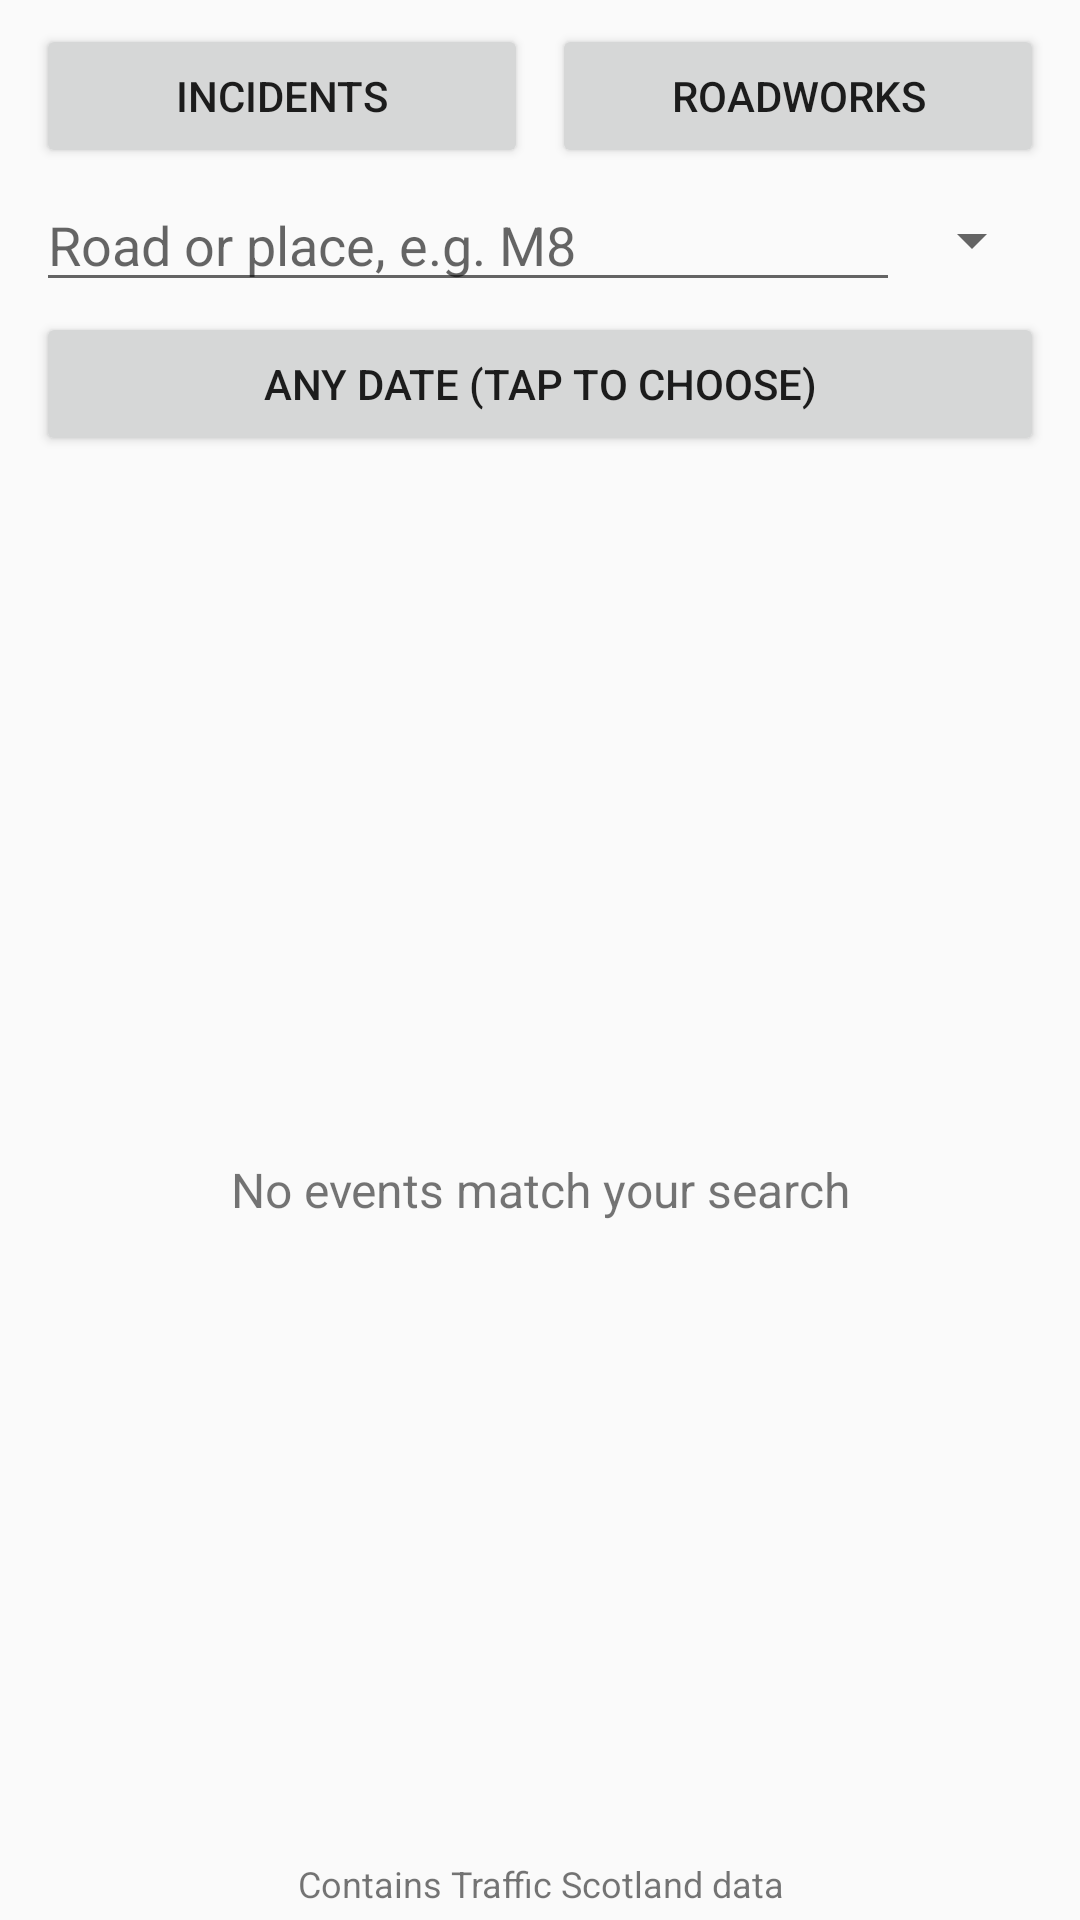

Produce the Android XML layout that renders to this screen, including the resource entries it uses.
<!-- AndroidManifest.xml: application theme Theme.Li_Marcus_S2326496 -->
<!-- res/layout/activity_main.xml -->
<?xml version="1.0" encoding="utf-8"?>
<LinearLayout xmlns:android="http://schemas.android.com/apk/res/android"
    android:id="@+id/main"
    android:orientation="vertical"
    android:layout_width="match_parent"
    android:layout_height="match_parent">

    <LinearLayout
        android:orientation="vertical"
        android:paddingStart="12dp"
        android:paddingEnd="12dp"
        android:paddingTop="8dp"
        android:layout_width="match_parent"
        android:layout_height="wrap_content">

        <include layout="@layout/part_filters" />
    </LinearLayout>

    <include
        layout="@layout/part_results"
        android:layout_width="match_parent"
        android:layout_height="0dp"
        android:layout_weight="1" />

    <TextView
        android:id="@+id/acknowledgement"
        android:layout_width="match_parent"
        android:layout_height="wrap_content"
        android:gravity="center"
        android:padding="4dp"
        android:textSize="12sp"
        android:text="@string/acknowledgement" />
</LinearLayout>
<!-- res/layout/part_filters.xml (included above) -->
<?xml version="1.0" encoding="utf-8"?>
<merge xmlns:android="http://schemas.android.com/apk/res/android">

    <LinearLayout
        android:orientation="horizontal"
        android:layout_width="match_parent"
        android:layout_height="wrap_content">

        <Button
            android:id="@+id/unplannedButton"
            android:layout_width="0dp"
            android:layout_weight="1"
            android:layout_height="wrap_content"
            android:layout_marginEnd="4dp"
            android:text="@string/unplanned_button" />

        <Button
            android:id="@+id/roadworksButton"
            android:layout_width="0dp"
            android:layout_weight="1"
            android:layout_height="wrap_content"
            android:layout_marginStart="4dp"
            android:text="@string/roadworks_button" />
    </LinearLayout>

    <LinearLayout
        android:orientation="horizontal"
        android:gravity="center_vertical"
        android:layout_width="match_parent"
        android:layout_height="wrap_content">

        <EditText
            android:id="@+id/searchBox"
            android:textColor="?android:attr/textColorPrimary"
            android:layout_width="0dp"
            android:layout_weight="1"
            android:layout_height="wrap_content"
            android:hint="@string/search_hint"
            android:importantForAutofill="no"
            android:inputType="text"
            android:imeOptions="actionSearch"
            android:maxLines="1" />

        <Spinner
            android:id="@+id/distanceSpinner"
            android:layout_width="wrap_content"
            android:layout_height="wrap_content"
            android:minHeight="48dp"
            android:contentDescription="@string/distance_label" />
    </LinearLayout>

    <LinearLayout
        android:orientation="horizontal"
        android:gravity="center_vertical"
        android:layout_width="match_parent"
        android:layout_height="wrap_content">

        <Button
            android:id="@+id/dateButton"
            android:layout_width="0dp"
            android:layout_weight="1"
            android:layout_height="wrap_content"
            android:text="@string/any_date" />

        <Button
            android:id="@+id/clearDateButton"
            android:layout_width="wrap_content"
            android:layout_height="wrap_content"
            android:layout_marginStart="8dp"
            android:text="@string/clear"
            android:visibility="gone" />
    </LinearLayout>

    <ProgressBar
        android:id="@+id/progress"
        style="?android:attr/progressBarStyleHorizontal"
        android:indeterminate="true"
        android:layout_width="match_parent"
        android:layout_height="wrap_content"
        android:visibility="gone" />

    <TextView
        android:id="@+id/statusDisplay"
        android:layout_width="match_parent"
        android:layout_height="wrap_content"
        android:paddingTop="4dp"
        android:paddingBottom="4dp"
        android:textColor="@color/text_secondary"
        android:textSize="13sp" />
</merge>
<!-- res/layout/part_results.xml (included above) -->
<?xml version="1.0" encoding="utf-8"?>
<FrameLayout xmlns:android="http://schemas.android.com/apk/res/android"
    android:layout_width="match_parent"
    android:layout_height="match_parent">

    <ListView
        android:id="@+id/eventList"
        android:layout_width="match_parent"
        android:layout_height="match_parent"
        android:divider="@color/divider"
        android:dividerHeight="1dp" />

    <TextView
        android:id="@+id/emptyView"
        android:layout_width="match_parent"
        android:layout_height="match_parent"
        android:gravity="center"
        android:padding="24dp"
        android:textSize="16sp"
        android:text="@string/no_results" />

    <androidx.fragment.app.FragmentContainerView
        android:id="@+id/map"
        android:name="com.google.android.gms.maps.SupportMapFragment"
        android:layout_width="match_parent"
        android:layout_height="match_parent"
        android:visibility="gone" />
</FrameLayout>
<!-- resources referenced by this layout -->
<resources>
  <color name="divider">#33888888</color>
  <color name="text_secondary">#757575</color>
  <string name="acknowledgement">Contains Traffic Scotland data</string>
  <string name="any_date">Any date (tap to choose)</string>
  <string name="clear">Clear</string>
  <string name="distance_label">Distance from your location</string>
  <string name="no_results">No events match your search</string>
  <string name="roadworks_button">Roadworks</string>
  <string name="search_hint">Road or place, e.g. M8</string>
  <string name="unplanned_button">Incidents</string>
  <style name="Theme.Li_Marcus_S2326496" parent="Theme.AppCompat.DayNight.DarkActionBar" />
</resources>
